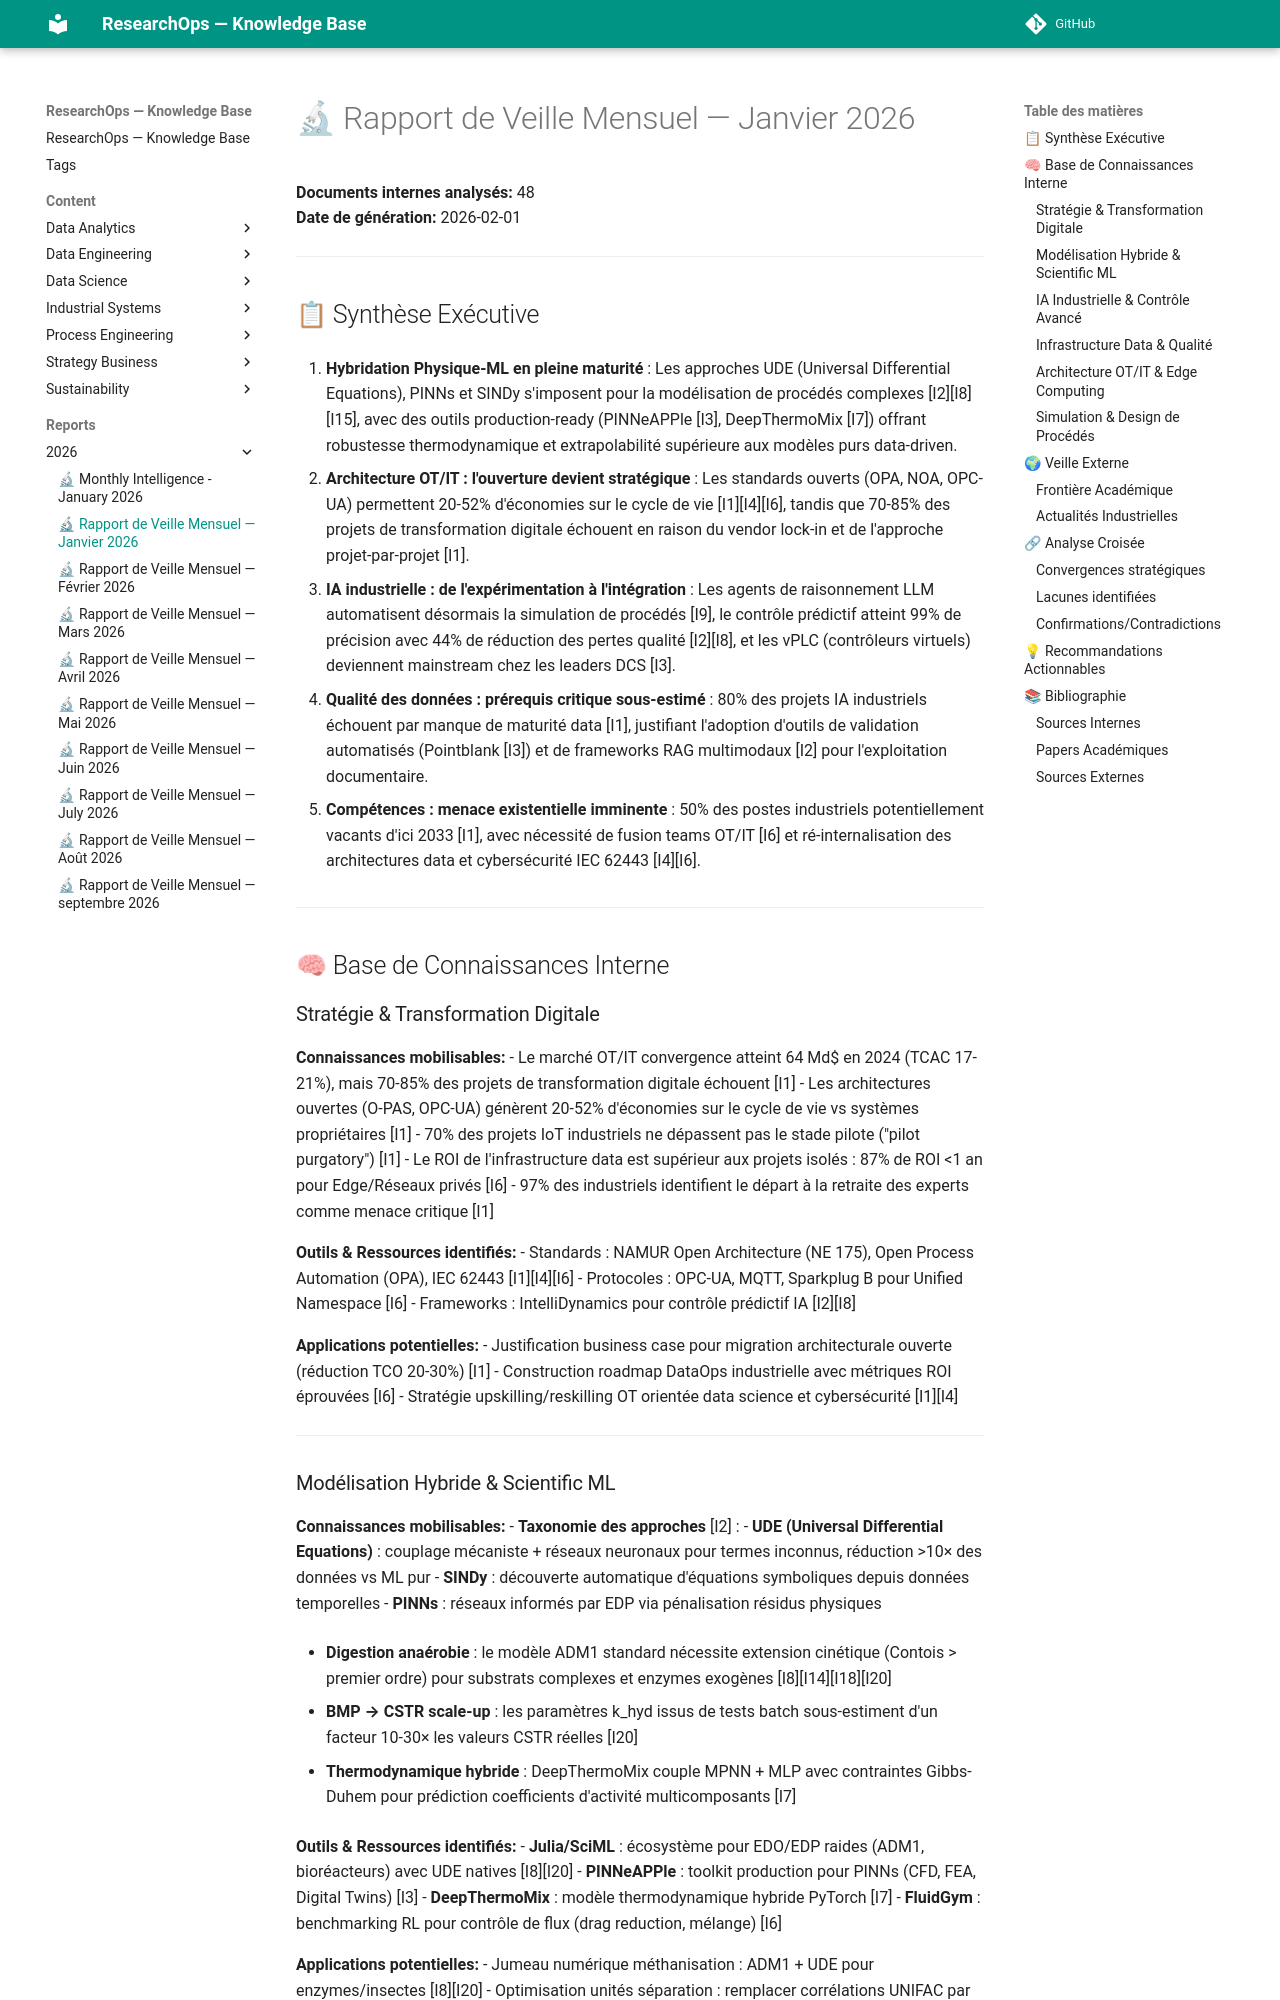

repository: yajeddig/ResearchOps · page: reports/2026/2026-02_Monitor/index.html · generator: mkdocs

# 🔬 Rapport de Veille Mensuel — Janvier 2026

**Documents internes analysés:** 48  
**Date de génération:** 2026-02-01

---

## 📋 Synthèse Exécutive

1. **Hybridation Physique-ML en pleine maturité** : Les approches UDE (Universal Differential Equations), PINNs et SINDy s'imposent pour la modélisation de procédés complexes [I2][I8][I15], avec des outils production-ready (PINNeAPPle [I3], DeepThermoMix [I7]) offrant robustesse thermodynamique et extrapolabilité supérieure aux modèles purs data-driven.

2. **Architecture OT/IT : l'ouverture devient stratégique** : Les standards ouverts (OPA, NOA, OPC-UA) permettent 20-52% d'économies sur le cycle de vie [I1][I4][I6], tandis que 70-85% des projets de transformation digitale échouent en raison du vendor lock-in et de l'approche projet-par-projet [I1].

3. **IA industrielle : de l'expérimentation à l'intégration** : Les agents de raisonnement LLM automatisent désormais la simulation de procédés [I9], le contrôle prédictif atteint 99% de précision avec 44% de réduction des pertes qualité [I2][I8], et les vPLC (contrôleurs virtuels) deviennent mainstream chez les leaders DCS [I3].

4. **Qualité des données : prérequis critique sous-estimé** : 80% des projets IA industriels échouent par manque de maturité data [I1], justifiant l'adoption d'outils de validation automatisés (Pointblank [I3]) et de frameworks RAG multimodaux [I2] pour l'exploitation documentaire.

5. **Compétences : menace existentielle imminente** : 50% des postes industriels potentiellement vacants d'ici 2033 [I1], avec nécessité de fusion teams OT/IT [I6] et ré-internalisation des architectures data et cybersécurité IEC 62443 [I4][I6].

---

## 🧠 Base de Connaissances Interne

### Stratégie & Transformation Digitale

**Connaissances mobilisables:**
- Le marché OT/IT convergence atteint 64 Md$ en 2024 (TCAC 17-21%), mais 70-85% des projets de transformation digitale échouent [I1]
- Les architectures ouvertes (O-PAS, OPC-UA) génèrent 20-52% d'économies sur le cycle de vie vs systèmes propriétaires [I1]
- 70% des projets IoT industriels ne dépassent pas le stade pilote ("pilot purgatory") [I1]
- Le ROI de l'infrastructure data est supérieur aux projets isolés : 87% de ROI <1 an pour Edge/Réseaux privés [I6]
- 97% des industriels identifient le départ à la retraite des experts comme menace critique [I1]

**Outils & Ressources identifiés:**
- Standards : NAMUR Open Architecture (NE 175), Open Process Automation (OPA), IEC 62443 [I1][I4][I6]
- Protocoles : OPC-UA, MQTT, Sparkplug B pour Unified Namespace [I6]
- Frameworks : IntelliDynamics pour contrôle prédictif IA [I2][I8]

**Applications potentielles:**
- Justification business case pour migration architecturale ouverte (réduction TCO 20-30%) [I1]
- Construction roadmap DataOps industrielle avec métriques ROI éprouvées [I6]
- Stratégie upskilling/reskilling OT orientée data science et cybersécurité [I1][I4]

---
